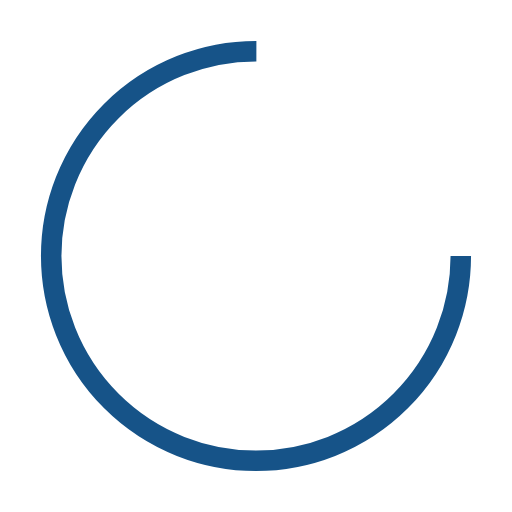
t = 0.00 s
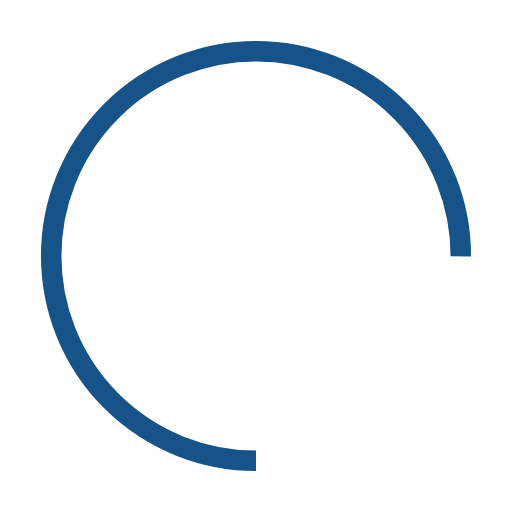
t = 0.25 s
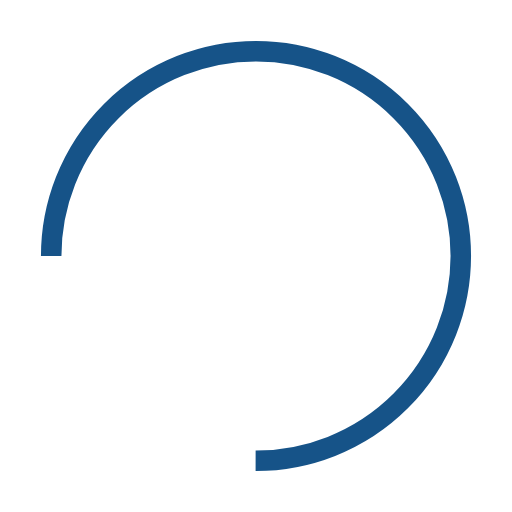
t = 0.50 s
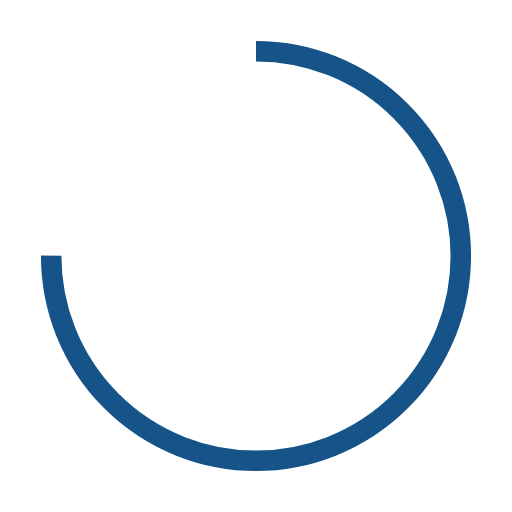
t = 0.75 s

The animated SVG that drew these frames (rendered in a browser with its animation timeline set to each time). Animation: 1 SMIL element (animateTransform=1); one cycle of 1.00 s, repeats indefinitely.

<svg width="80px"  height="80px"  xmlns="http://www.w3.org/2000/svg" viewBox="0 0 100 100" preserveAspectRatio="xMidYMid" class="lds-rolling" style="background: none;"><circle cx="50" cy="50" fill="none" ng-attr-stroke="{{config.color}}" ng-attr-stroke-width="{{config.width}}" ng-attr-r="{{config.radius}}" ng-attr-stroke-dasharray="{{config.dasharray}}" stroke="#165388" stroke-width="4" r="40" stroke-dasharray="188.49555921538757 64.83185307179586" transform="rotate(227.919 50 50)"><animateTransform attributeName="transform" type="rotate" calcMode="linear" values="0 50 50;360 50 50" keyTimes="0;1" dur="1s" begin="0s" repeatCount="indefinite"></animateTransform></circle></svg>